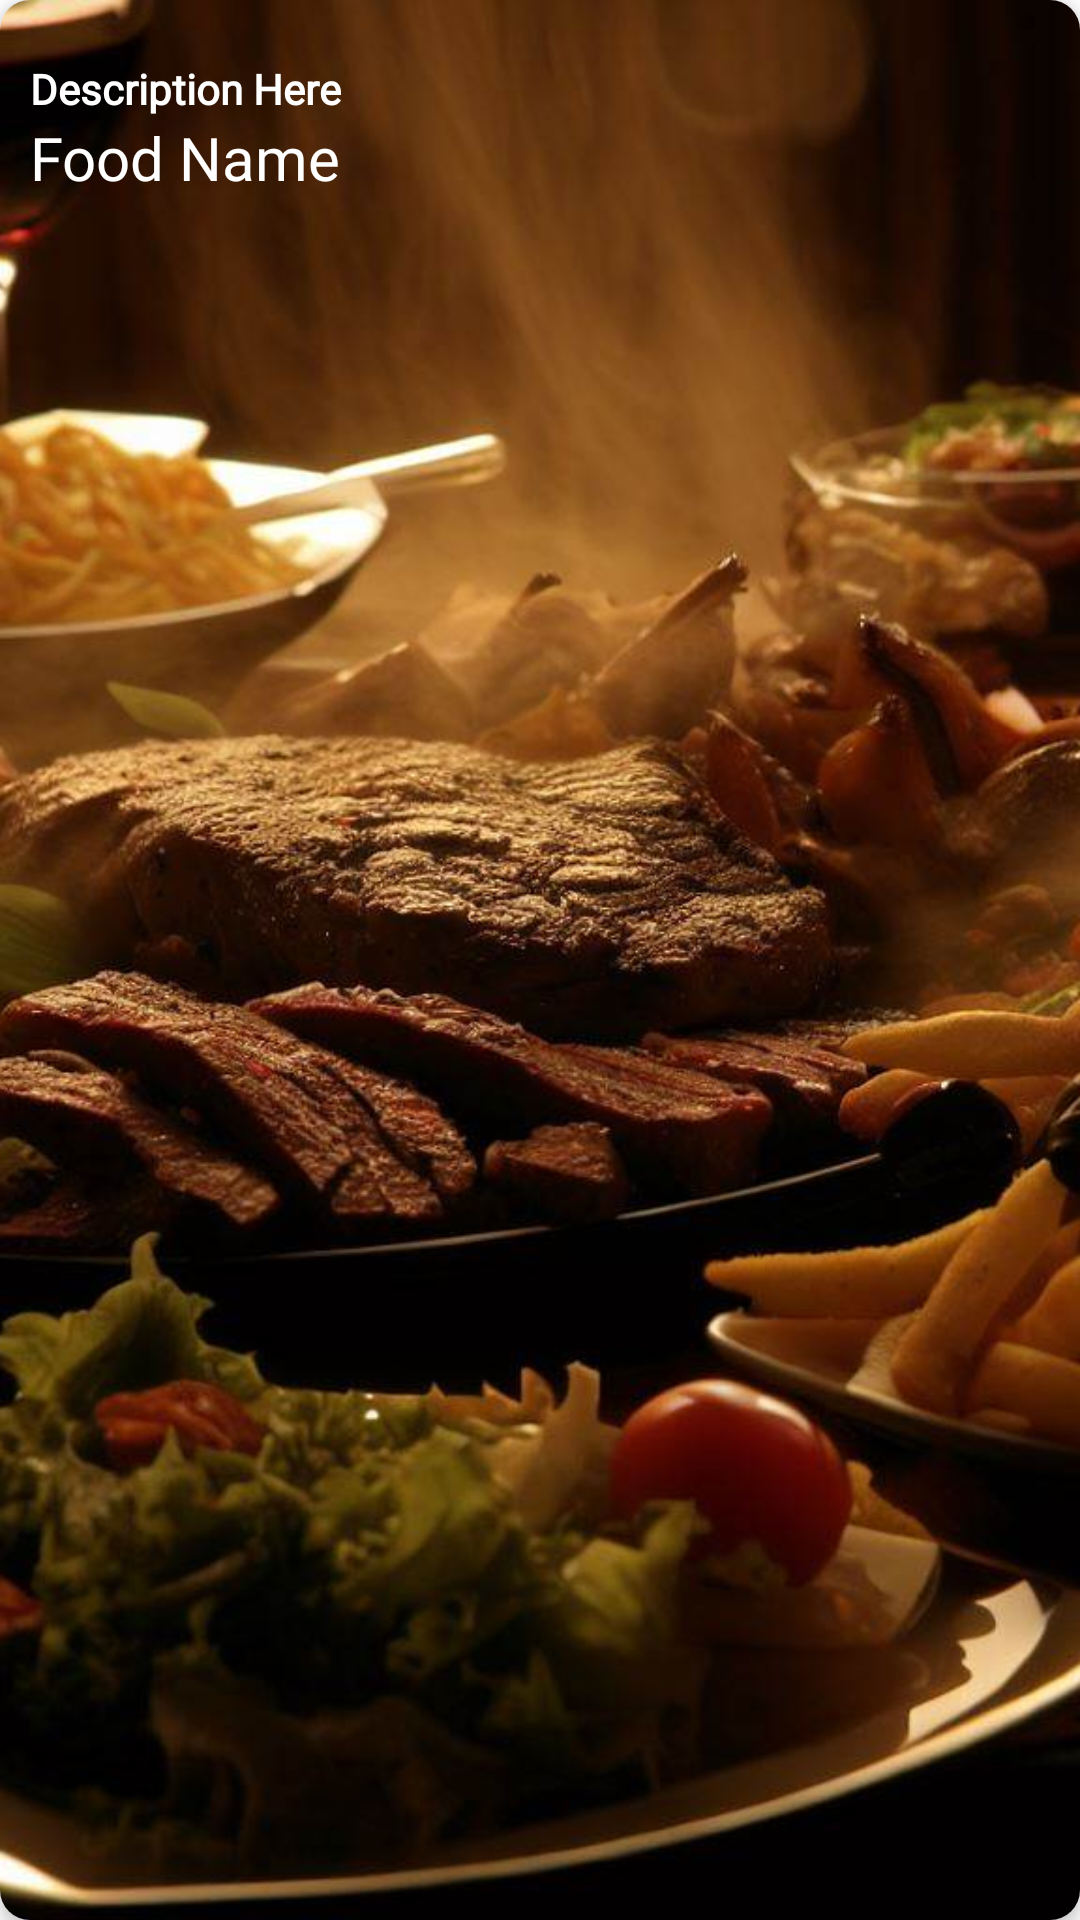

Produce the Android XML layout that renders to this screen, including the resource entries it uses.
<!-- AndroidManifest.xml: application theme Theme.FoodDeliveryApp -->
<!-- res/layout/featured_hor_item.xml -->
<?xml version="1.0" encoding="utf-8"?>
<androidx.cardview.widget.CardView xmlns:android="http://schemas.android.com/apk/res/android"
                                   xmlns:app="http://schemas.android.com/apk/res-auto"
                                   android:layout_width="290dp"
                                   android:layout_height="154dp"
                                   app:cardCornerRadius="10dp"
                                   app:cardElevation="3dp"
                                   android:layout_margin="6dp"
        >

    <androidx.constraintlayout.widget.ConstraintLayout
            android:layout_width="match_parent"
            android:layout_height="match_parent"
            >

        <ImageView
                android:id="@+id/featured_img"
                android:layout_width="match_parent"
                android:layout_height="match_parent"
                android:scaleType="centerCrop"
                android:src="@drawable/dinner"
                app:layout_constraintTop_toTopOf="parent"
                app:layout_constraintStart_toStartOf="parent"
                app:layout_constraintBottom_toBottomOf="parent"
                app:layout_constraintEnd_toEndOf="parent"
                />

        <TextView
                android:id="@+id/featured_des"
                android:layout_width="match_parent"
                android:layout_height="wrap_content"
                android:text="Description Here"
                android:fontFamily="@font/amarante"
                android:textColor="@color/white"
                android:layout_marginLeft="10dp"
                android:layout_marginTop="20dp"
                android:textStyle="bold"
                app:layout_constraintStart_toStartOf="parent"
                app:layout_constraintEnd_toEndOf="parent"
                app:layout_constraintTop_toTopOf="parent"
                />

        <TextView
                android:id="@+id/featured_name"
                android:layout_width="wrap_content"
                android:layout_height="wrap_content"
                android:fontFamily="@font/amarante"
                android:text="Food Name"
                android:textColor="@color/white"
                android:textSize="20sp"
                android:layout_marginLeft="10dp"
                app:layout_constraintStart_toStartOf="parent"
                app:layout_constraintTop_toBottomOf="@+id/featured_des"
                />
    </androidx.constraintlayout.widget.ConstraintLayout>


</androidx.cardview.widget.CardView>
<!-- resources referenced by this layout -->
<resources>
  <color name="white">#FFFFFFFF</color>
  <!-- drawable dinner: jpg bitmap (drawable, 103467 bytes) -->
  <style name="Theme.FoodDeliveryApp" parent="Theme.MaterialComponents.DayNight.NoActionBar">
          
          <item name="colorPrimary">@color/purple_500</item>
          <item name="colorPrimaryVariant">@color/purple_700</item>
          <item name="colorOnPrimary">@color/white</item>
          
          <item name="colorSecondary">@color/teal_200</item>
          <item name="colorSecondaryVariant">@color/teal_700</item>
          <item name="colorOnSecondary">@color/black</item>
          
          <item name="android:statusBarColor">?attr/colorPrimaryVariant</item>
          
      </style>
  <color name="purple_500">#FF5353</color>
  <color name="purple_700">#FF5353</color>
  <color name="teal_200">#FF03DAC5</color>
  <color name="teal_700">#FF018786</color>
  <color name="black">#FF000000</color>
</resources>
